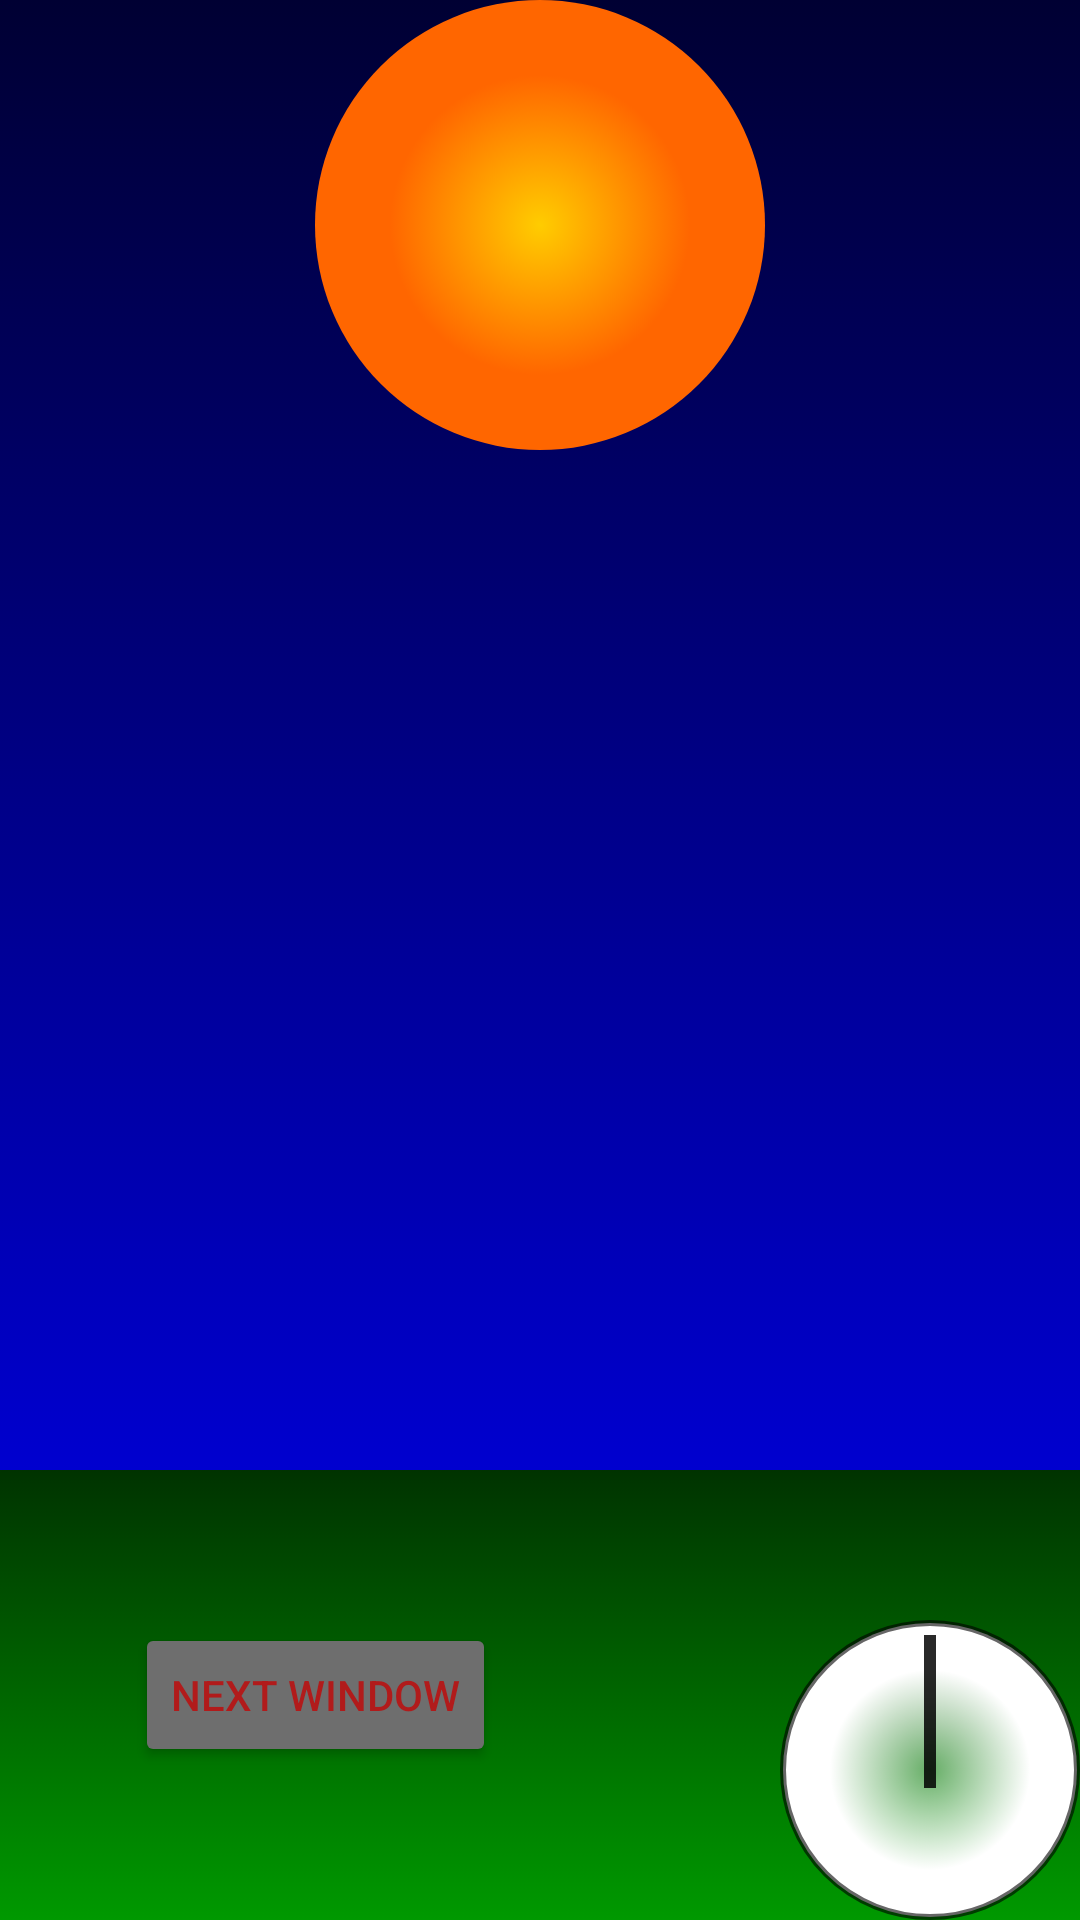

The Android layout XML behind this screen, and the referenced resources:
<!-- AndroidManifest.xml: application theme Theme.AnimationChev -->
<!-- res/layout/activity_main.xml -->
<?xml version="1.0" encoding="utf-8"?>
<androidx.constraintlayout.widget.ConstraintLayout xmlns:android="http://schemas.android.com/apk/res/android"
    xmlns:app="http://schemas.android.com/apk/res-auto"
    xmlns:tools="http://schemas.android.com/tools"
    android:layout_width="match_parent"
    android:layout_height="match_parent"
    tools:context=".MainActivity">

    <ImageView
        android:id="@+id/sky"
        android:layout_width="match_parent"
        android:layout_height="match_parent"
        app:layout_constraintEnd_toEndOf="parent"
        app:layout_constraintStart_toStartOf="parent"
        app:layout_constraintTop_toTopOf="parent"
        app:srcCompat="@drawable/sky" />

    <ImageView
        android:id="@+id/sun"
        android:layout_width="wrap_content"
        android:layout_height="wrap_content"
        app:layout_constraintEnd_toEndOf="parent"
        app:layout_constraintStart_toStartOf="parent"
        app:layout_constraintTop_toTopOf="parent"
        app:srcCompat="@drawable/sun" />

    <ImageView
        android:id="@+id/grass"
        android:layout_width="match_parent"
        android:layout_height="150dp"
        app:layout_constraintBottom_toBottomOf="parent"
        app:layout_constraintEnd_toEndOf="parent"
        app:layout_constraintStart_toStartOf="parent"
        app:srcCompat="@drawable/grass" />

    <ImageView
        android:id="@+id/clock"
        android:layout_width="wrap_content"
        android:layout_height="wrap_content"
        app:layout_constraintBottom_toBottomOf="parent"
        app:layout_constraintEnd_toEndOf="@+id/grass"
        app:srcCompat="@drawable/clock" />

    <ImageView
        android:id="@+id/hour_hand"
        android:layout_width="wrap_content"
        android:layout_height="wrap_content"
        app:layout_constraintBottom_toBottomOf="@+id/clock"
        app:layout_constraintEnd_toEndOf="parent"
        app:srcCompat="@drawable/hour_hand" />

    <Button
        android:id="@+id/button"
        android:layout_width="wrap_content"
        android:layout_height="wrap_content"
        android:layout_marginStart="45dp"
        android:backgroundTint="#6E6E6E"
        android:text="Next window"
        android:textColor="#B11B1B"
        app:cornerRadius="4dp"
        app:layout_constraintBottom_toBottomOf="parent"
        app:layout_constraintStart_toStartOf="parent"
        app:layout_constraintTop_toTopOf="@+id/grass" />

</androidx.constraintlayout.widget.ConstraintLayout>
<!-- resources referenced by this layout -->
<resources>
  <!-- drawable clock (drawable) -->
  <?xml version="1.0" encoding="utf-8"?>
  <layer-list xmlns:android="http://schemas.android.com/apk/res/android">
      <item>
          <shape
              android:dither="true"
              android:shape="oval">
              <gradient
                  android:endColor="#ffffffff"
                  android:gradientRadius="100"
                  android:startColor="#66ffffff"
                  android:type="radial"
                  android:useLevel="false"/>
              <size
                  android:height="100dp"
                  android:width="100dp"/>
              <stroke
                  android:width="2dp"
                  android:color="#99000000"/>
          </shape>
  
  
      </item>
      <item
          android:bottom="44dp"
          android:left="48dp"
          android:right="48dp"
          android:top="5dp">
          <shape android:shape="rectangle">
              <solid android:color="#99000000"/>
          </shape>
      </item>
  </layer-list>
  <!-- drawable grass (drawable) -->
  <?xml version="1.0" encoding="utf-8"?>
  <shape xmlns:android="http://schemas.android.com/apk/res/android"
      android:dither="true"
      android:shape="rectangle">
  
      <gradient
          android:angle="90"
          android:endColor="#ff003300"
          android:startColor="#ff009900"/>
  </shape>
  <!-- drawable hour_hand (drawable) -->
  <?xml version="1.0" encoding="utf-8"?>
  <layer-list xmlns:android="http://schemas.android.com/apk/res/android">
      <item>
          <shape
              android:dither="true"
              android:shape="oval">
              <solid android:color="#00000000"/>
  
              <size
                  android:height="100dp"
                  android:width="100dp"/>
  
          </shape>
  
      </item>
      <item
          android:bottom="44dp"
          android:left="48dp"
          android:right="48dp"
          android:top="5dp">
          <shape android:shape="rectangle">
              <solid android:color="#99000000"/>
          </shape>
      </item>
  </layer-list>
  <!-- drawable sky (drawable) -->
  <?xml version="1.0" encoding="utf-8"?>
  <shape xmlns:android="http://schemas.android.com/apk/res/android"
      android:dither="true"
      android:shape="rectangle">
  
      <gradient
          android:angle="90"
          android:endColor="#ff000033"
          android:startColor="#ff0000ff"/>
  </shape>
  <!-- drawable sun (drawable) -->
  <?xml version="1.0" encoding="utf-8"?>
  <shape xmlns:android="http://schemas.android.com/apk/res/android"
      android:dither="true"
      android:shape="oval">
      <gradient
          android:endColor="#ffff6600"
          android:gradientRadius="150"
          android:startColor="#ffffcc00"
          android:type="radial"
          android:useLevel="false"/>
  
      <size
          android:height="150dp"
          android:width="150dp"/>
  </shape>
  <style name="Theme.AnimationChev" parent="Base.Theme.AnimationChev" />
  <style name="Base.Theme.AnimationChev" parent="Theme.Material3.DayNight.NoActionBar">
          
          
      </style>
</resources>
